Run: headless pygame with SDL's dummy video driver; simulated clock (each Clock.tick advances the game by its frame time, no real sleeping); random seed 0; keys injected as events and as key.get_pressed() state; no mouse input.
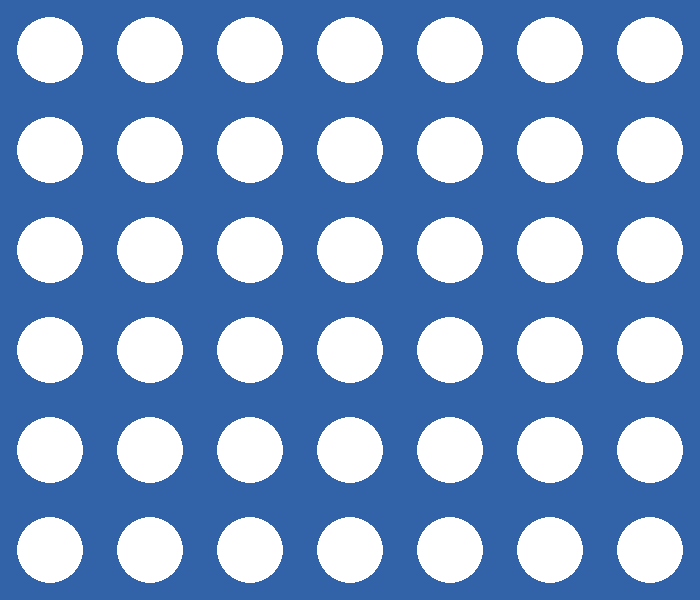
Frame 1 of 4 · flips 1–60 · no input
Frame 2 of 4 · flips 61–180 · tapped SPACE, RETURN · held RIGHT (→), D · screen unchanged from frame 1, image omitted
Frame 3 of 4 · flips 181–300 · held DOWN (↓), S · screen unchanged from frame 2, image omitted
Frame 4 of 4 · flips 301–420 · held LEFT (←), A, UP (↑), W · screen unchanged from frame 3, image omitted

The pygame program that drew these frames:

import pygame

CELL_SIZE = 100
WIDTH = 7 * CELL_SIZE
HEIGHT = 6 * CELL_SIZE

WHITE = (255, 255, 255)
RED = (255, 0, 0)
BACKGROUND = (50, 98, 168)

def manage_event(event):
    if event.type == pygame.QUIT:
        return False
    
    return True

def display_frame():
    screen.fill(BACKGROUND)
    print_table()
    pygame.display.flip()

def print_table():
    cell = CELL_SIZE // 2
    count = 0
    for i in range(6):
        for j in range(7):
            count += 1
            if mat[i][j] == 0:
                pygame.draw.circle(screen, WHITE, (cell + cell*j*2, cell + cell*i*2), CELL_SIZE // 3, width=0)
    pass

pygame.init()

screen = pygame.display.set_mode((WIDTH, HEIGHT))
pygame.display.set_caption("Connect 4")
clock = pygame.time.Clock()

mat = [[0 for _ in range(7)] for _ in range(6)]
print(mat)

game_over = False
running = True
winner = 0
turn = 0

while running:
    clock.tick(60)
    
    for event in pygame.event.get():
        running = manage_event(event)
    
    display_frame()

pygame.quit()
